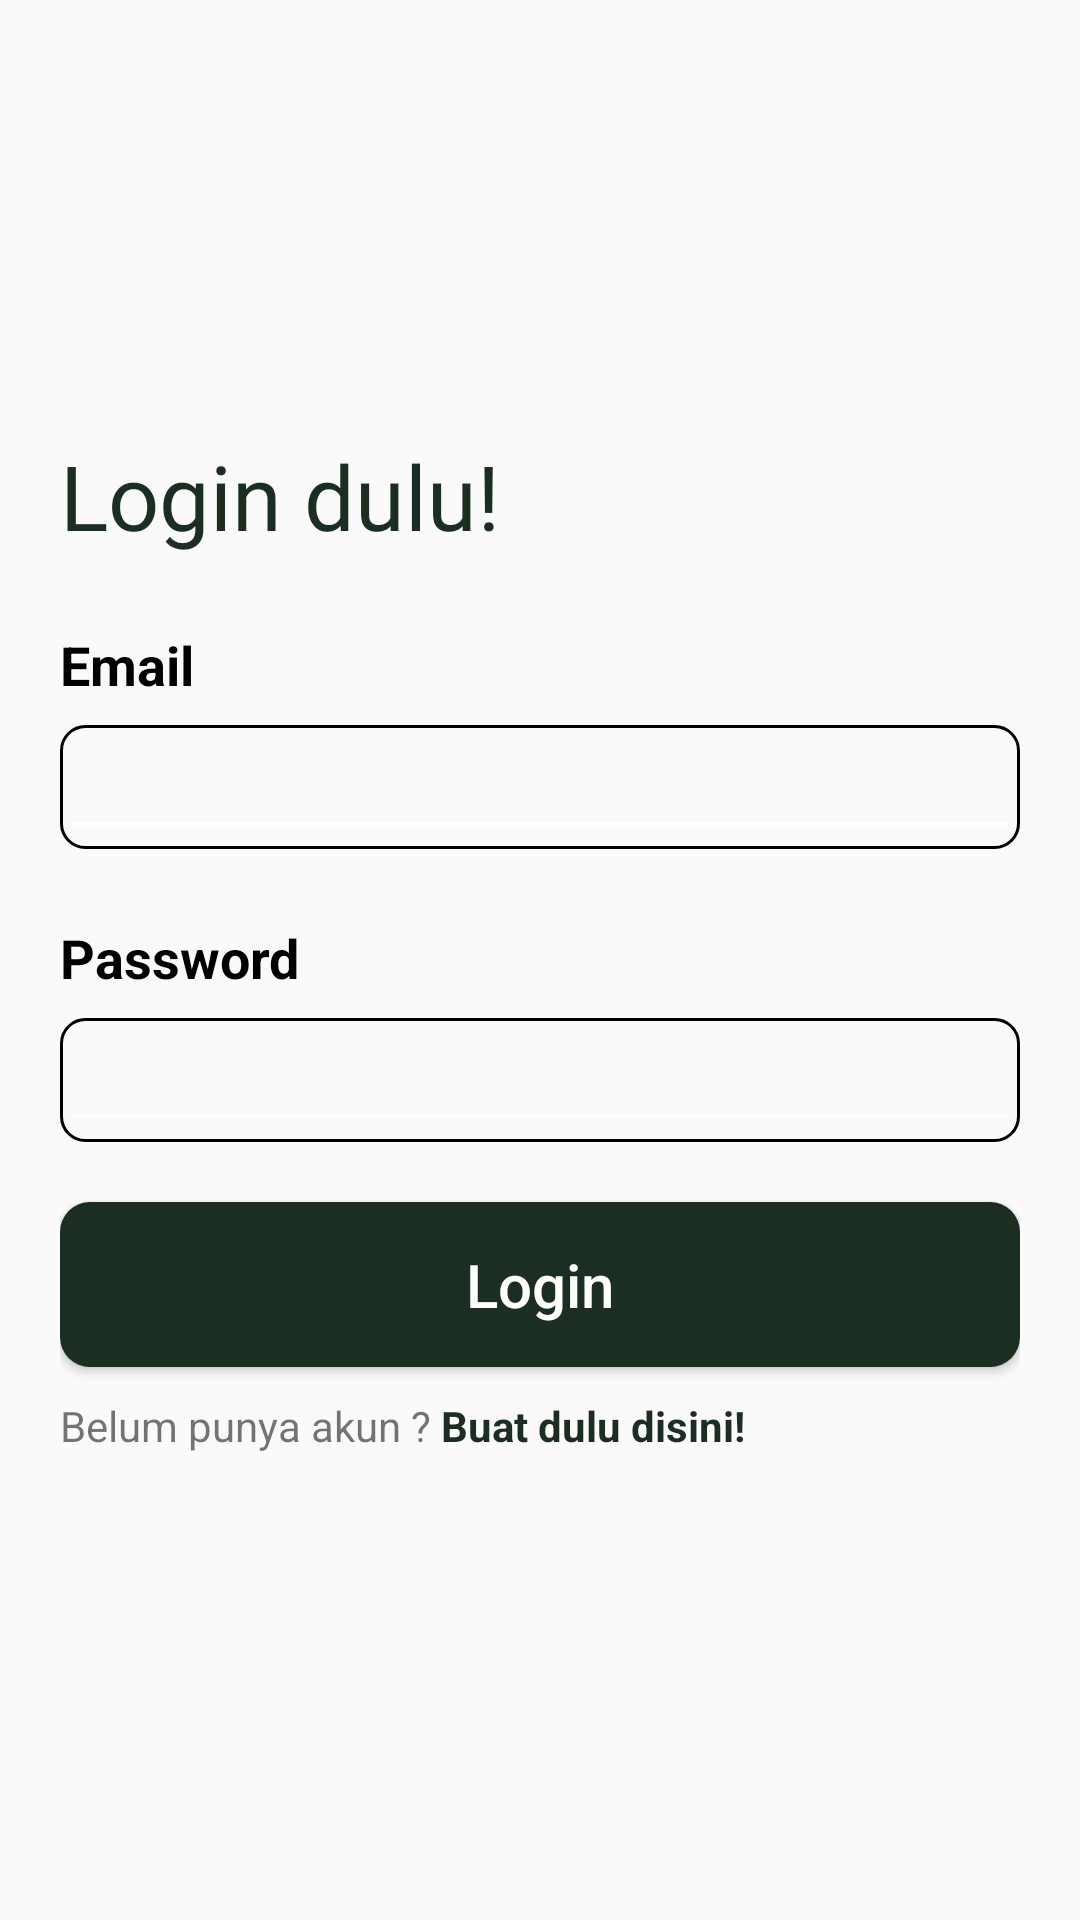

This screen was rendered from an Android layout file. Write that file and the resources it references.
<!-- AndroidManifest.xml: application theme Theme.ProjectAkhirBudaya -->
<!-- res/layout/activity_login.xml -->
<?xml version="1.0" encoding="utf-8"?>
<androidx.constraintlayout.widget.ConstraintLayout xmlns:android="http://schemas.android.com/apk/res/android"
    xmlns:app="http://schemas.android.com/apk/res-auto"
    xmlns:tools="http://schemas.android.com/tools"
    android:id="@+id/main"
    android:layout_width="match_parent"
    android:layout_height="match_parent"
    tools:context=".login.LoginActivity">

    <LinearLayout
        android:layout_width="match_parent"
        android:layout_height="match_parent"
        android:gravity="center"
        android:paddingHorizontal="20dp"
        android:orientation="vertical"
        app:layout_constraintBottom_toBottomOf="parent"
        app:layout_constraintEnd_toEndOf="parent"
        app:layout_constraintStart_toStartOf="parent"
        app:layout_constraintTop_toTopOf="parent">
        <TextView
            android:id="@+id/textView"
            android:layout_width="match_parent"
            android:layout_height="wrap_content"
            android:fontFamily="@font/poppins_bold"
            android:text="Login dulu!"
            android:textColor="@color/grey_primary"
            android:textSize="30sp" />

        <LinearLayout
            android:id="@+id/wrap_usename"
            android:layout_width="match_parent"
            android:layout_height="wrap_content"
            android:orientation="vertical">

            <TextView
                android:layout_width="match_parent"
                android:layout_height="wrap_content"
                android:layout_marginTop="24dp"
                android:text="Email"
                android:textColor="@color/black"
                android:textSize="18dp"
                android:textStyle="bold" />

            <com.google.android.material.textfield.TextInputLayout
                android:id="@+id/username_layout"
                android:layout_width="match_parent"
                android:layout_height="wrap_content"
                android:background="@drawable/border_stroke"
                android:layout_marginTop="8dp"
                app:hintEnabled="false">

                <com.google.android.material.textfield.TextInputEditText
                    android:id="@+id/tf_email"
                    android:layout_width="match_parent"
                    android:layout_height="match_parent"
                    android:backgroundTint="@color/white"
                    android:gravity="top"
                    android:hint="" />

            </com.google.android.material.textfield.TextInputLayout>
        </LinearLayout>

        <LinearLayout
            android:id="@+id/wrap_password"
            android:layout_width="match_parent"
            android:layout_height="wrap_content"
            android:orientation="vertical">

            <TextView
                android:layout_width="match_parent"
                android:layout_height="wrap_content"
                android:layout_marginTop="24dp"
                android:text="Password"
                android:textColor="@color/black"
                android:textSize="18dp"
                android:textStyle="bold" />

            <com.google.android.material.textfield.TextInputLayout
                android:id="@+id/pw_layout"
                android:layout_width="match_parent"
                android:layout_height="wrap_content"
                android:background="@drawable/border_stroke"
                android:layout_marginTop="8dp"
                app:hintEnabled="false">

                <com.google.android.material.textfield.TextInputEditText
                    android:id="@+id/tf_password"
                    android:layout_width="match_parent"
                    android:layout_height="match_parent"
                    android:backgroundTint="@color/white"
                    android:gravity="top"
                    android:hint="" />

            </com.google.android.material.textfield.TextInputLayout>
        </LinearLayout>

        <Button
            android:id="@+id/btn_login"
            android:layout_width="match_parent"
            android:layout_height="55dp"
            android:layout_marginTop="20dp"
            android:text="Login"
            android:background="@drawable/border_radius"
            android:textColor="@color/white"
            android:textSize="20sp"
            android:textAllCaps="false"
            app:layout_constraintEnd_toEndOf="parent"
            app:layout_constraintStart_toStartOf="parent"
            app:layout_constraintTop_toBottomOf="@+id/wrap_password" />
        <LinearLayout
            android:layout_width="match_parent"
            android:layout_height="wrap_content"
            android:orientation="horizontal">
            <TextView
                android:layout_width="wrap_content"
                android:layout_height="wrap_content"
                android:text="Belum punya akun ?"/>
            <TextView
                android:id="@+id/btn_toRegister"
                android:onClick="toRegister"
                android:paddingVertical="10dp"
                android:layout_width="wrap_content"
                android:layout_height="wrap_content"
                android:text=" Buat dulu disini!"
                android:textColor="@color/grey_primary"
                android:textStyle="bold"/>
        </LinearLayout>
    </LinearLayout>


</androidx.constraintlayout.widget.ConstraintLayout>
<!-- resources referenced by this layout -->
<resources>
  <color name="black">#FF000000</color>
  <color name="grey_primary">#1C2D21</color>
  <color name="white">#FFFFFFFF</color>
  <!-- drawable border_radius (drawable) -->
  <?xml version="1.0" encoding="utf-8"?>
  <selector xmlns:android="http://schemas.android.com/apk/res/android">
  <item>
      <shape android:shape="rectangle">
          <corners android:radius="10dp"/>
          <solid android:color="@color/grey_primary"/>
      </shape>
  </item>
  </selector>
  <!-- drawable border_stroke (drawable) -->
  <?xml version="1.0" encoding="utf-8"?>
  <selector xmlns:android="http://schemas.android.com/apk/res/android">
  <item>
      <shape android:shape="rectangle">
          <corners android:radius="8dp"/>
          <stroke android:color="@color/ef_grey" android:width="1dp"/>
      </shape>
  </item>
  </selector>
  <style name="Theme.ProjectAkhirBudaya" parent="Base.Theme.ProjectAkhirBudaya" />
  <style name="Base.Theme.ProjectAkhirBudaya" parent="Theme.AppCompat.DayNight.NoActionBar">
          
          
          <item name="android:windowIsTranslucent">true</item>
      </style>
</resources>
